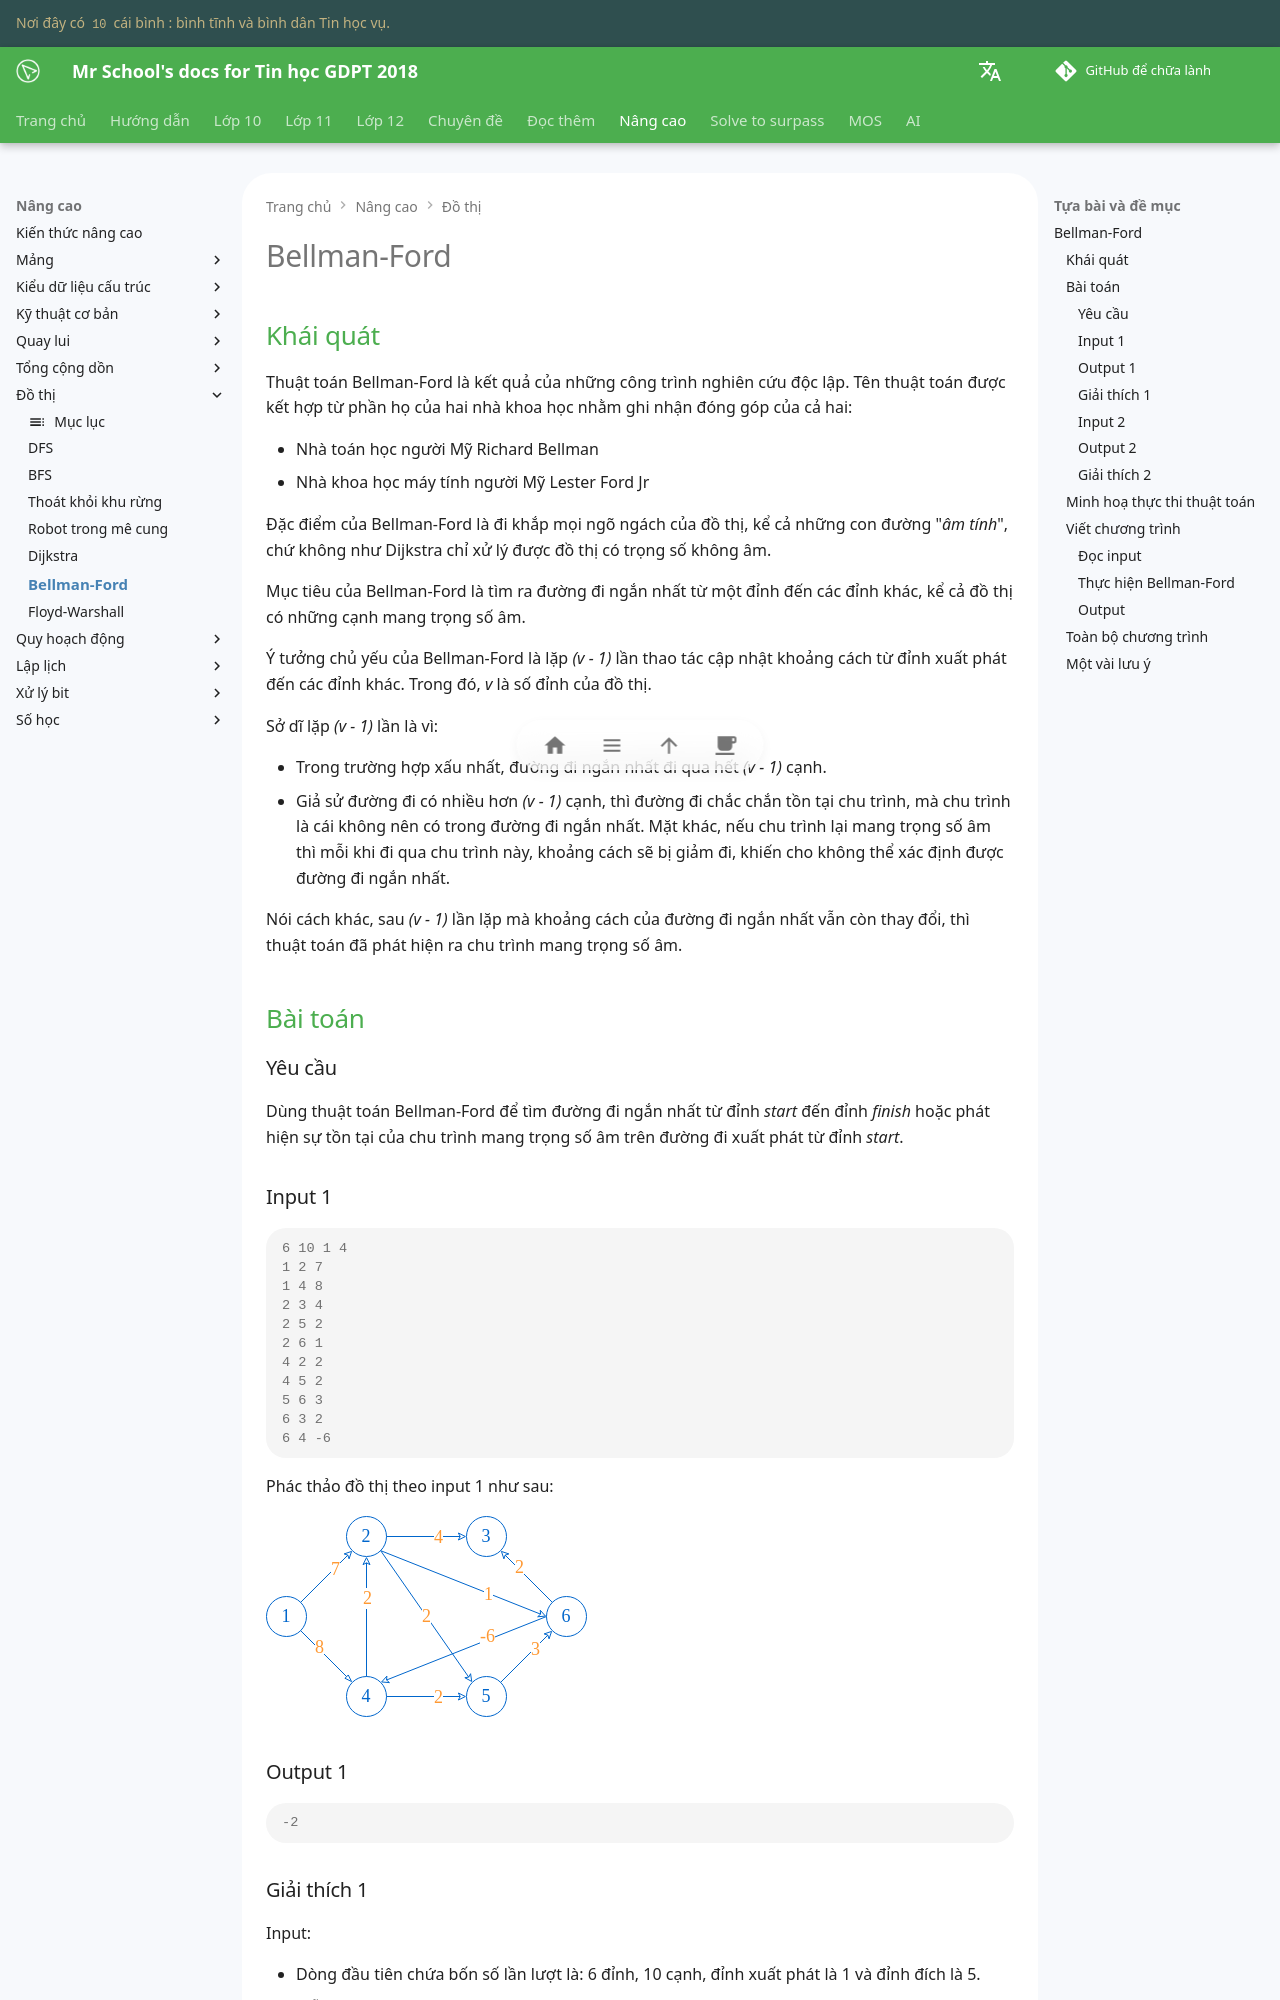

repository: vtchitruong/vtchitruong.github.io · page: en/advanced/graph/bellman-ford/index.html · generator: mkdocs

# Bellman-Ford

## Khái quát

Thuật toán Bellman-Ford là kết quả của những công trình nghiên cứu độc lập. Tên thuật toán được kết hợp từ phần họ của hai nhà khoa học nhằm ghi nhận đóng góp của cả hai:

- Nhà toán học người Mỹ Richard Bellman
- Nhà khoa học máy tính người Mỹ Lester Ford Jr

Đặc điểm của Bellman-Ford là đi khắp mọi ngõ ngách của đồ thị, kể cả những con đường "*âm tính*", chứ không như Dijkstra chỉ xử lý được đồ thị có trọng số không âm.

Mục tiêu của Bellman-Ford là tìm ra đường đi ngắn nhất từ một đỉnh đến các đỉnh khác, kể cả đồ thị có những cạnh mang trọng số âm.

Ý tưởng chủ yếu của Bellman-Ford là lặp *(v - 1)* lần thao tác cập nhật khoảng cách từ đỉnh xuất phát đến các đỉnh khác. Trong đó, *v* là số đỉnh của đồ thị.

Sở dĩ lặp *(v - 1)* lần là vì:

- Trong trường hợp xấu nhất, đường đi ngắn nhất đi qua hết *(v - 1)* cạnh.
- Giả sử đường đi có nhiều hơn *(v - 1)* cạnh, thì đường đi chắc chắn tồn tại chu trình, mà chu trình là cái không nên có trong đường đi ngắn nhất. Mặt khác, nếu chu trình lại mang trọng số âm thì mỗi khi đi qua chu trình này, khoảng cách sẽ bị giảm đi, khiến cho không thể xác định được đường đi ngắn nhất.

Nói cách khác, sau *(v - 1)* lần lặp mà khoảng cách của đường đi ngắn nhất vẫn còn thay đổi, thì thuật toán đã phát hiện ra chu trình mang trọng số âm.

## Bài toán

### Yêu cầu

Dùng thuật toán Bellman-Ford để tìm đường đi ngắn nhất từ đỉnh *start* đến đỉnh *finish* hoặc phát hiện sự tồn tại của chu trình mang trọng số âm trên đường đi xuất phát từ đỉnh *start*.

### Input 1

```pycon
6 10 1 4
1 2 7
1 4 8
2 3 4
2 5 2
2 6 1
4 2 2
4 5 2
5 6 3
6 3 2
6 4 -6
```

Phác thảo đồ thị theo input 1 như sau:

![Đồ thị theo input 1](../graph/bellman-ford-1.svg){loading=lazy}

### Output 1

```pycon
-2
```

### Giải thích 1

Input:

- Dòng đầu tiên chứa bốn số lần lượt là: 6 đỉnh, 10 cạnh, đỉnh xuất phát là 1 và đỉnh đích là 5.
- Mỗi dòng tiếp theo chứa hai đỉnh theo chiều từ *u* đến *v* và trọng số của cạnh *uv*.

Output:

- Dòng đầu tiên là khoảng cách ngắn nhất từ đỉnh *start* đến đỉnh *finish*, cụ thể là từ 1 đến 4.

- `-1` nếu không có đường đi đến đỉnh đích. `-2` nếu có tồn tại chu trình âm.

- Dòng thứ hai liệt kê các đỉnh nằm trên đường đi tìm được.
